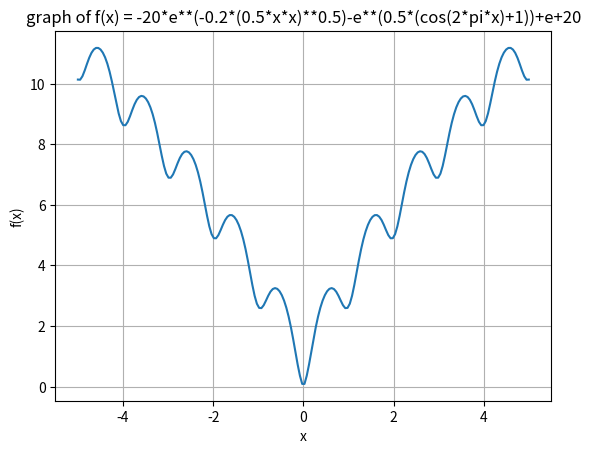

Reproduce this figure in Python.
import os
import numpy as np
import matplotlib.pyplot as plt

def f(x):
  return -20 * np.exp(-0.2 * (0.5 * x**2)**0.5) - np.exp(0.5 * (np.cos(2 * np.pi * x) + 1)) + np.e + 20

x = np.linspace(-5, 5, 200)  
y = f(x)

if os.path.exists("results")==False:
  os.mkdir("results")

with open("results/data.txt", "w") as file:
  for i in range(len(x)):
    file.write(f"{x[i]:.4f}    {y[i]:.4f}\n") 
print("data saved in data.txt")


plt.plot(x, y)
plt.xlabel("x")
plt.ylabel("f(x)")
plt.title("graph of f(x) = -20*e**(-0.2*(0.5*x*x)**0.5)-e**(0.5*(cos(2*pi*x)+1))+e+20")
plt.grid(True)
plt.show()
